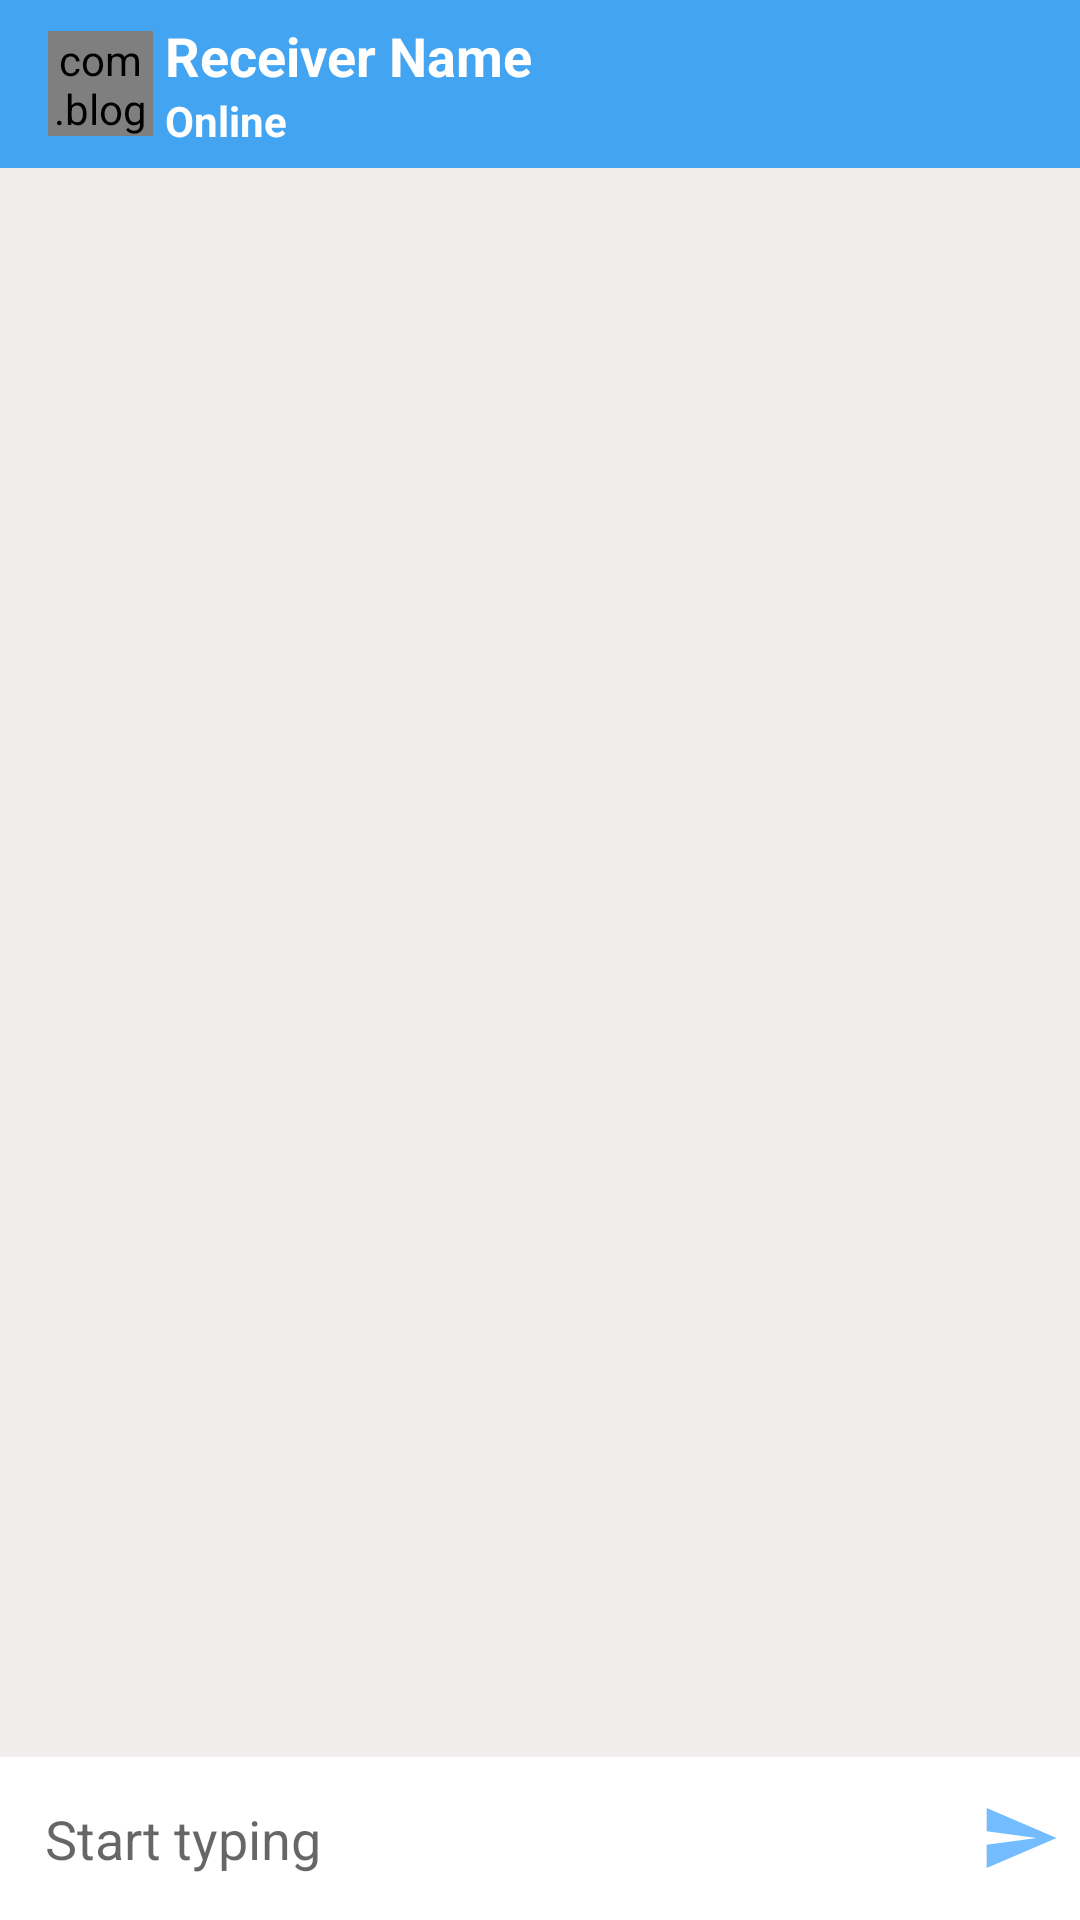

The Android layout XML behind this screen, and the referenced resources:
<!-- AndroidManifest.xml: activity theme AppThemeNo -->
<!-- res/layout/activity_chat.xml -->
<?xml version="1.0" encoding="utf-8"?>
<RelativeLayout xmlns:android="http://schemas.android.com/apk/res/android"
    xmlns:app="http://schemas.android.com/apk/res-auto"
    xmlns:tools="http://schemas.android.com/tools"
    android:layout_width="match_parent"
    android:layout_height="match_parent"
    android:background="#F1EDED"
    tools:context=".ChatActivity">

    <androidx.appcompat.widget.Toolbar
        android:id="@+id/toolbar"
        android:layout_width="match_parent"
        android:layout_height="?attr/actionBarSize"
        android:background="@color/colorPrimaryDark"
        android:theme="@style/ThemeOverlay.AppCompat.Dark.ActionBar">

    
    <com.blogspot.atifsoftwares.circularimageview.CircularImageView
        android:id="@+id/chat_profilePhoto"
        android:layout_width="35dp"
        android:layout_height="35dp"
        android:scaleType="centerCrop"
        android:src="@drawable/ic_default_profile_white"
        app:c_background_color="@color/colorPrimaryDark"/>

        <LinearLayout
            android:layout_width="match_parent"
            android:layout_height="wrap_content"
            android:orientation="vertical"
            android:layout_marginStart="20dp"
            android:layout_marginLeft="20dp"
            android:gravity="center">

            <TextView
                android:id="@+id/chat_receiverName"
                android:layout_width="match_parent"
                android:layout_height="wrap_content"
                android:text="@string/receiver_name"
                android:textSize="18sp"
                android:textStyle="bold"
                android:textColor="@color/colorWhite"/>

            <TextView
                android:id="@+id/chat_receiverStatus"
                android:layout_width="match_parent"
                android:layout_height="wrap_content"
                android:text="@string/online"
                android:textStyle="bold"
                android:textColor="@color/colorWhite"/>

        </LinearLayout>

    </androidx.appcompat.widget.Toolbar>

    <androidx.recyclerview.widget.RecyclerView
        android:id="@+id/chat_recyclerView"
        android:layout_width="match_parent"
        android:layout_height="wrap_content"
        android:layout_below="@+id/toolbar"
        android:layout_above="@+id/chatLayout"/>

    <LinearLayout
        android:id="@+id/chatLayout"
        android:layout_width="match_parent"
        android:layout_height="wrap_content"
        android:orientation="horizontal"
        android:layout_alignParentBottom="true"
        android:gravity="center"
        android:background="@color/colorWhite">

        <EditText
            android:id="@+id/chat_message"
            android:layout_width="0dp"
            android:layout_height="wrap_content"
            android:layout_weight="1"
            android:background="@null"
            android:padding="15dp"
            android:hint="@string/start_typing"
            android:inputType="textCapSentences|textMultiLine"/>

        <ImageButton
            android:id="@+id/chat_sendButton"
            android:layout_width="40dp"
            android:layout_height="40dp"
            android:background="@null"
            android:src="@drawable/ic_send"/>

    </LinearLayout>

</RelativeLayout>
<!-- resources referenced by this layout -->
<resources>
  <color name="colorPrimaryDark">#43A4F1</color>
  <color name="colorWhite">#fff</color>
  <!-- drawable ic_send (drawable-anydpi) -->
  <vector xmlns:android="http://schemas.android.com/apk/res/android"
      android:width="24dp"
      android:height="24dp"
      android:viewportWidth="21.6"
      android:viewportHeight="21.6"
      android:tint="#4FABFF"
      android:alpha="0.8">
    <group android:translateX="-1.2"
        android:translateY="-1.2">
        <path
            android:fillColor="#FF000000"
            android:pathData="M2.01,21L23,12 2.01,3 2,10l15,2 -15,2z"/>
    </group>
  </vector>
  <string name="online">Online</string>
  <string name="receiver_name">Receiver Name</string>
  <string name="start_typing">Start typing</string>
  <style name="AppThemeNo" parent="Theme.AppCompat.Light.NoActionBar">
          <item name="colorPrimary">@color/colorPrimary</item>
          <item name="colorPrimaryDark">@color/colorPrimaryDark</item>
          <item name="colorAccent">@color/colorAccent</item>
      </style>
  <color name="colorPrimary">#2196F3</color>
  <color name="colorAccent">#2196F3</color>
</resources>
